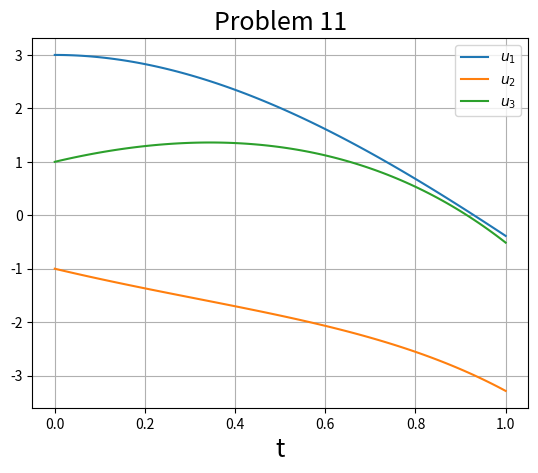

The matplotlib source for this figure:
#!/usr/bin/env python3
# -*- coding: utf-8 -*-
"""
Problem 10 : Python code for solving initial value problem using fourth order Runge-Kutta method
Created on Wed Apr  8 15:59:22 2020

@author: krishnendu
"""

import numpy as np
from scipy.optimize import *
import matplotlib.pyplot as plt
from scipy.integrate import *
def fun(r,x):             #defining functions that returns derivatives
    p=np.zeros(3)
    p[0]=r[0]+2*r[1]-2*r[2]+np.exp(-x)
    p[1]=r[1]+r[2]-2*np.exp(-x)
    p[2]=r[0]+2*r[1]+np.exp(-x)
    return p
a=0     #starting value
b=1     #end value  
N=100   #number of mesh points
h=(b-a)/(N-1)  #step size
x=np.linspace(a,b,N)   #creating mesh points


w2=np.zeros(3*N)
w2=w2.reshape(3,N) 
w2[0,0] =3        #putting the initial condition 
w2[1,0]=-1         #putting the initial condition 
w2[2,0]=1          #putting the initial condition 

for i in range(N-1):                #iteration for Runge-Kutta method
    k1=h*fun(w2[:,i],x[i])
    k2=h*fun(w2[:,i]+k1/2,x[i]+h/2)
    k3=h*fun(w2[:,i]+k2/2,x[i]+h/2)
    k4=h*fun(w2[:,i]+k3,x[i]+h)
    w2[:,i+1]=w2[:,i]+1/6*(k1+2*k2+2*k3+k4)
    
plt.plot(x,w2[0,:],label=r"$u_1$")
plt.plot(x,w2[1,:],label=r"$u_2$")
plt.plot(x,w2[2,:],label=r"$u_3$")
plt.legend()
plt.xlabel("t",size=18)
plt.title("Problem 11",size=18)
plt.grid()
plt.show()